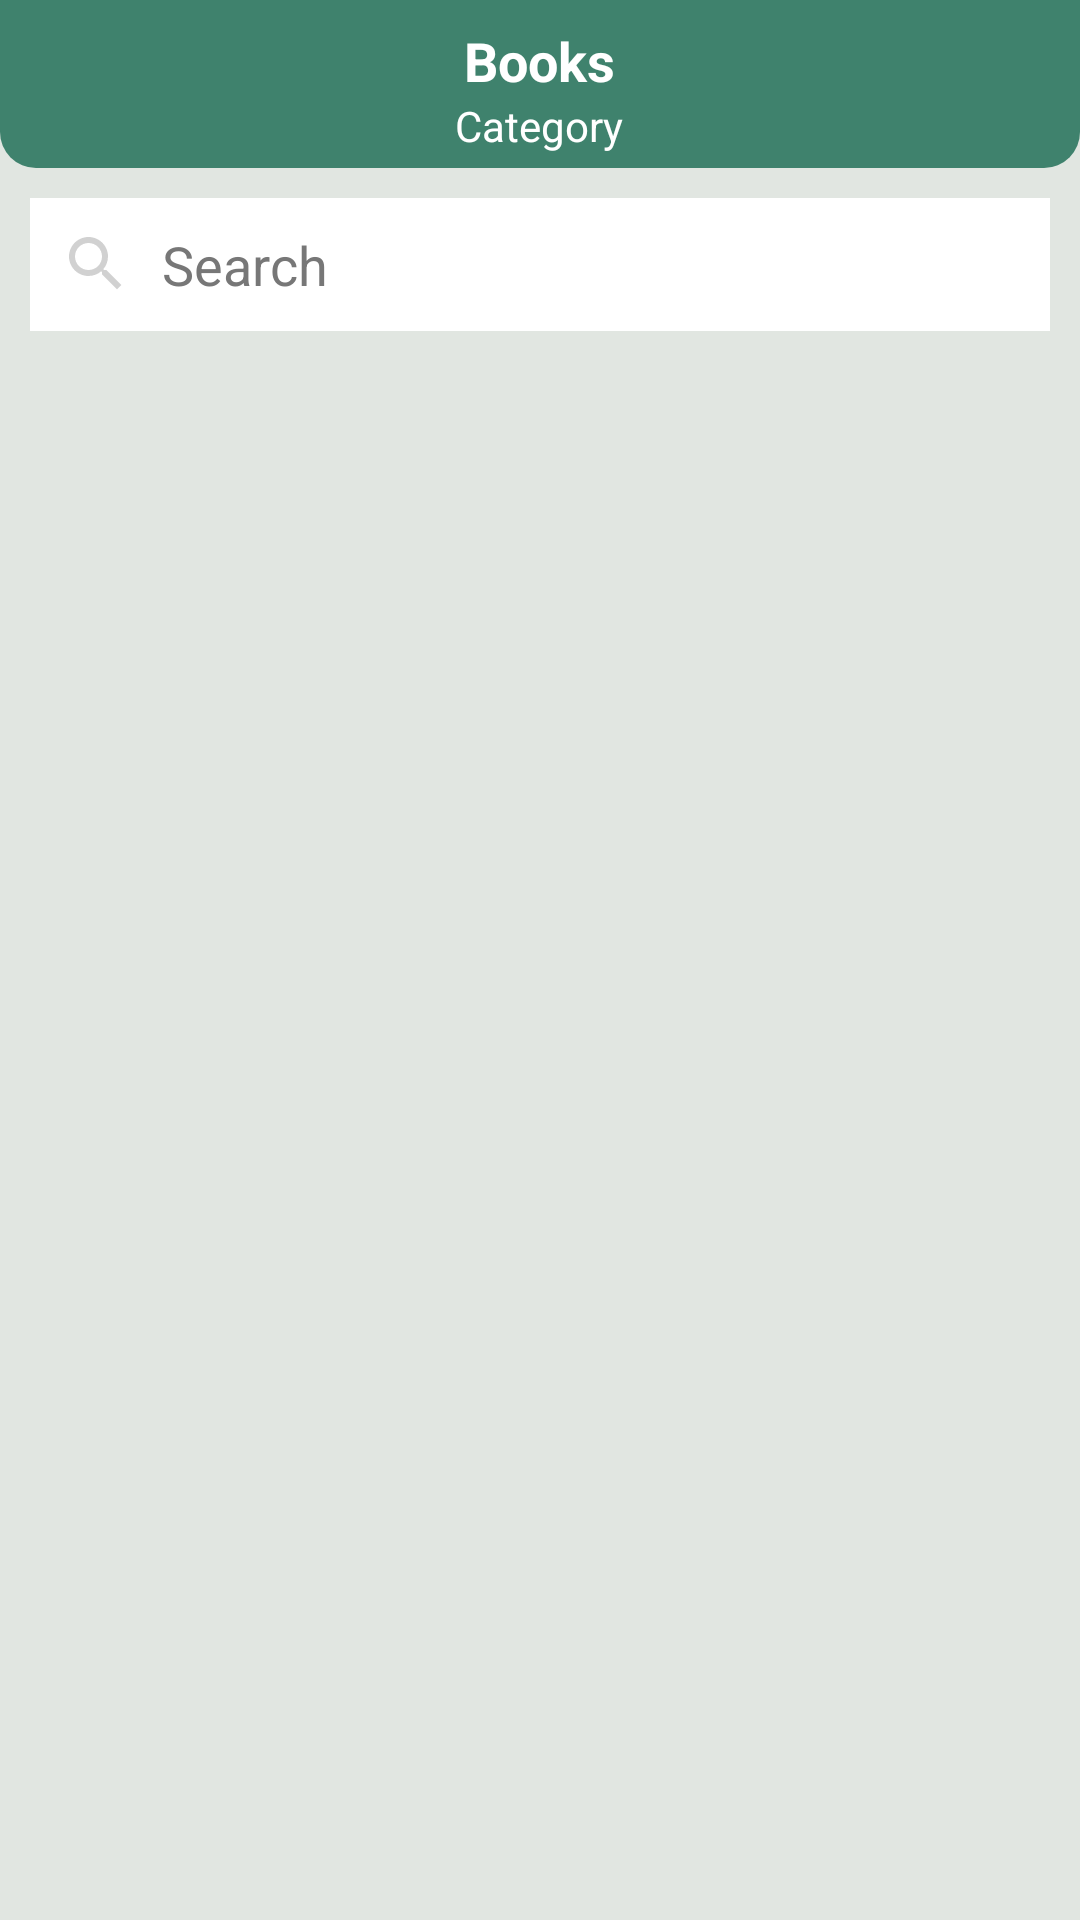

Write the Android layout XML for this screen, with the resource values it uses.
<!-- AndroidManifest.xml: application theme Theme.MaterialComponents.Light.NoActionBar -->
<!-- res/layout/activity_pdf_list_admin.xml -->
<?xml version="1.0" encoding="utf-8"?>
<RelativeLayout xmlns:android="http://schemas.android.com/apk/res/android"
    xmlns:app="http://schemas.android.com/apk/res-auto"
    xmlns:tools="http://schemas.android.com/tools"
    android:layout_width="match_parent"
    android:layout_height="match_parent"
    android:background="#E1E6E1"
    tools:context=".activities.PdfListAdminActivity">

    <RelativeLayout
        android:id="@+id/toolbarRl"
        android:layout_width="match_parent"
        android:background="@drawable/edt_sh3"
        android:layout_height="?actionBarSize">

        <ImageButton
            android:id="@+id/backBtn"
            android:layout_width="wrap_content"
            android:layout_height="wrap_content"
            android:layout_marginStart="10dp"
            android:layout_marginTop="10dp"
            android:layout_marginEnd="10dp"
            android:layout_marginBottom="10dp"
            android:background="@android:color/transparent"
            android:padding="5dp"
            android:src="@drawable/ic_back_white"/>

        <TextView
            android:id="@+id/titleTv"
            android:layout_width="wrap_content"
            android:layout_height="wrap_content"
            android:text="Books"
            android:textSize="18sp"
            android:textStyle="bold"
            android:layout_marginTop="8dp"
            android:layout_centerHorizontal="true"
            android:textColor="@color/white"/>

        <TextView
            android:id="@+id/subTitleTv"
            android:textColor="@color/white"
            android:layout_below="@id/titleTv"
            android:text="Category"
            android:layout_centerHorizontal="true"
            android:layout_width="wrap_content"
            android:layout_height="wrap_content"/>

    </RelativeLayout>

    <EditText
        android:id="@+id/searchEt"
        android:layout_width="match_parent"
        android:layout_height="wrap_content"
        android:layout_below="@id/toolbarRl"
        android:layout_marginStart="10dp"
        android:layout_marginEnd="10dp"
        android:layout_marginTop="10dp"
        android:background="@color/white"
        android:padding="10dp"
        android:drawablePadding="10dp"
        android:hint="Search"
        android:textColor="@color/black"
        android:textColorHint="@color/gray2"
        android:drawableStart="@drawable/ic_search_gray"
        />

    <androidx.recyclerview.widget.RecyclerView
        android:id="@+id/booksRv"
        android:layout_width="match_parent"
        android:layout_height="match_parent"
        android:layout_below="@id/searchEt"
        android:layout_marginStart="10dp"
        android:layout_marginTop="10dp"
        android:layout_marginEnd="10dp"
        android:layout_marginBottom="10dp"
        app:layoutManager="androidx.recyclerview.widget.LinearLayoutManager"
        tools:listitem="@layout/roe_pdf_admin" />

</RelativeLayout>
<!-- res/layout/roe_pdf_admin.xml (included above) -->
<?xml version="1.0" encoding="utf-8"?>
<androidx.cardview.widget.CardView xmlns:android="http://schemas.android.com/apk/res/android"
    xmlns:app="http://schemas.android.com/apk/res-auto"
    android:layout_marginTop="5dp"
    app:cardCornerRadius="5dp"
    app:cardElevation="0dp"
    app:contentPadding="5dp"
    android:layout_width="match_parent"
    android:layout_height="150dp">

    <RelativeLayout
        android:layout_width="match_parent"
        android:layout_height="match_parent">

        <RelativeLayout
            android:id="@+id/pdfRl"
            android:layout_width="100dp"
            android:layout_height="140dp"
            android:layout_marginEnd="5dp"
            android:background="@color/gray2">

            <com.github.barteksc.pdfviewer.PDFView
                android:id="@+id/pdfView"
                android:layout_width="match_parent"
                android:layout_height="match_parent"/>

            <ProgressBar
                android:id="@+id/progressBar"
                android:background="@drawable/pdf1"
                android:layout_width="match_parent"
                android:layout_height="110dp"
                android:indeterminate="true"
                style="@android:style/Widget.Material.Light.ProgressBar.Horizontal"
                android:layout_centerInParent="true" />

        </RelativeLayout>

        <TextView
            android:id="@+id/titleTv"
            style="@style/TextAppearance.MaterialComponents.Headline6"
            android:layout_width="match_parent"
            android:layout_height="wrap_content"
            android:layout_toStartOf="@id/moreBtn"
            android:layout_toEndOf="@id/pdfRl"
            android:ellipsize="end"
            android:maxLines="1"
            android:text="The Book Title" />


        <TextView
            android:id="@+id/descriptionTv"
            style="@style/TextAppearance.MaterialComponents.Body2"
            android:layout_width="match_parent"
            android:layout_height="wrap_content"
            android:layout_below="@id/titleTv"
            android:layout_marginTop="8dp"
            android:layout_toEndOf="@id/pdfRl"
            android:ellipsize="end"
            android:maxLines="4"
            android:text="The description of the book" />


        <TextView
            android:id="@+id/categoryTv"
            style="@style/TextAppearance.AppCompat.Caption"
            android:layout_width="wrap_content"
            android:layout_height="wrap_content"
            android:layout_alignParentEnd="true"
            android:padding="5dp"
            android:layout_alignParentBottom="true"
            android:text="Category"
            />

        <TextView
            android:id="@+id/sizeTv"
            android:layout_width="wrap_content"
            android:layout_height="wrap_content"
            android:layout_alignParentBottom="true"
            android:layout_toEndOf="@id/pdfRl"
            android:padding="5dp"
            android:text="13MB" />

        <TextView
            android:id="@+id/dateTv"
            style="@style/TextAppearance.AppCompat.Caption"
            android:layout_width="wrap_content"
            android:layout_height="wrap_content"
            android:layout_alignParentBottom="true"
            android:layout_toStartOf="@id/categoryTv"
            android:layout_toEndOf="@id/sizeTv"
            android:maxLines="1"
            android:padding="5dp"
            android:text="dd/MM/yyyy"
            android:textAlignment="center" />

        <ImageButton
            android:id="@+id/moreBtn"
            android:layout_width="wrap_content"
            android:layout_height="wrap_content"
            android:layout_alignParentEnd="true"
            android:src="@drawable/ic_more_black"
            android:padding="5dp"
            android:background="@android:color/transparent"/>

    </RelativeLayout>

</androidx.cardview.widget.CardView>
<!-- resources referenced by this layout -->
<resources>
  <color name="black">#FF000000</color>
  <color name="gray2">#777777</color>
  <color name="white">#FFFFFFFF</color>
  <!-- drawable edt_sh3 (drawable) -->
  <?xml version="1.0" encoding="utf-8"?>
  <shape xmlns:android="http://schemas.android.com/apk/res/android"
      android:shape="rectangle">
  
      <solid android:color="#3F826D"/>
      <corners android:bottomLeftRadius="12dp"
          android:bottomRightRadius="12dp"/>
  
  </shape>
  <!-- drawable ic_search_gray (drawable) -->
  <vector android:alpha="0.9" android:height="24dp" android:tint="#CCCCCC"
      android:viewportHeight="24" android:viewportWidth="24"
      android:width="24dp" xmlns:android="http://schemas.android.com/apk/res/android">
      <path android:fillColor="@android:color/white" android:pathData="M15.5,14h-0.79l-0.28,-0.27C15.41,12.59 16,11.11 16,9.5 16,5.91 13.09,3 9.5,3S3,5.91 3,9.5 5.91,16 9.5,16c1.61,0 3.09,-0.59 4.23,-1.57l0.27,0.28v0.79l5,4.99L20.49,19l-4.99,-5zM9.5,14C7.01,14 5,11.99 5,9.5S7.01,5 9.5,5 14,7.01 14,9.5 11.99,14 9.5,14z"/>
  </vector>
</resources>
